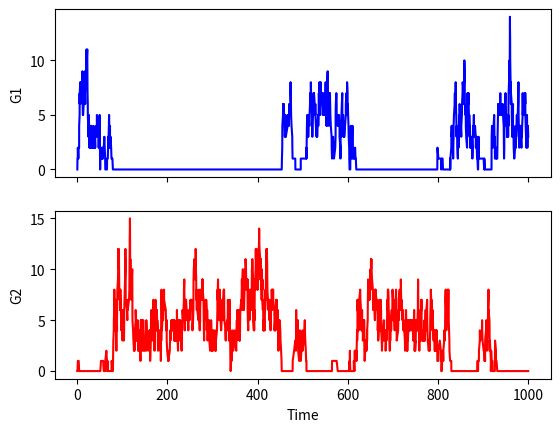

Write Python code to recreate this figure.
import numpy as np
import matplotlib.pyplot as plt
import random

## toggle switch ssa

G1 = [0]
G2 = [0]
t = [0]


tend = 1000

k_1 = 1
gamma_1 = 0.2
k_2 = 1
gamma_2 = 0.2


c = 1
h = 9


while t[-1] < tend:

    props = [(c**h / (c**h + G2[-1]**h)) * k_1, gamma_1 * G1[-1], \
    (c**h / (c**h + G1[-1]**h)) * k_2, gamma_2 * G2[-1]]


    prop_sum = sum(props)


    tau = np.random.exponential(scale=1/prop_sum)

    t.append(t[-1] + tau)


    rand = random.uniform(0,1)


    # G1 production event
    if rand * prop_sum <= props[0]:
            G1.append(G1[-1] + 1)
            G2.append(G2[-1])

    # G1 decay event
    elif rand * prop_sum > props[0] and rand * prop_sum <= sum(props[:2]):
            G1.append(G1[-1] - 1)
            G2.append(G2[-1])

    # G2 production event
    elif rand * prop_sum > sum(props[:2]) and rand * prop_sum <= sum(props[:3]):
            G1.append(G1[-1])
            G2.append(G2[-1] + 1)

    # G2 decay event
    elif rand * prop_sum > sum(props[:3]) and rand * prop_sum <= sum(props[:4]):
            G1.append(G1[-1])
            G2.append(G2[-1] - 1)    




f, (ax1, ax2) = plt.subplots(2, sharex=True, sharey=False)
line1, = ax1.plot(t , G1, color="b",label="G1")
line2, = ax2.plot(t , G2, color="r",label="G2")
ax1.set_ylabel('G1')
ax2.set_ylabel('G2')

ax2.set_xlabel('Time')
plt.show()
